Run: headless pygame with SDL's dummy video driver; simulated clock (each Clock.tick advances the game by its frame time, no real sleeping); random seed 0; keys injected as events and as key.get_pressed() state; no mouse input.
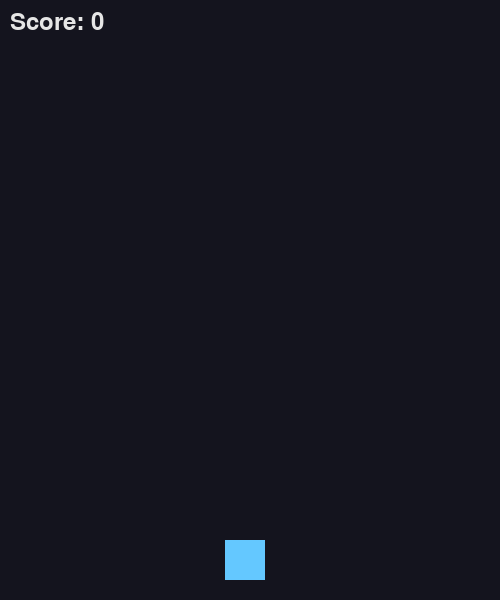
Frame 1 of 4 · flips 1–60 · no input
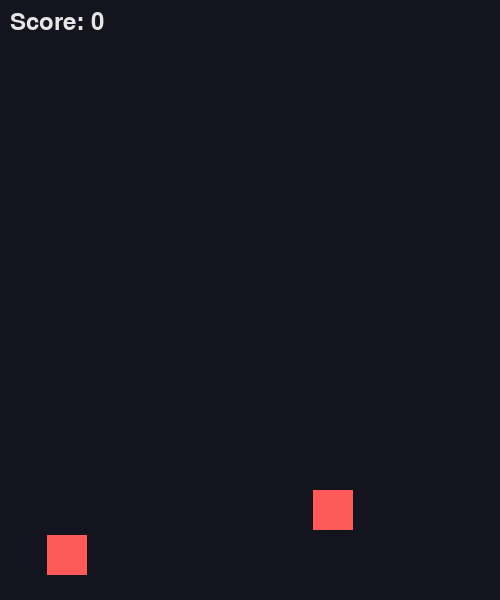
Frame 2 of 4 · flips 61–180 · tapped SPACE, RETURN · held RIGHT (→), D
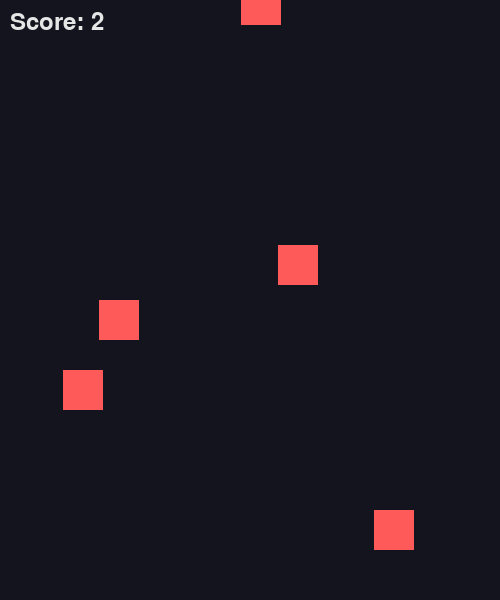
Frame 3 of 4 · flips 181–300 · held DOWN (↓), S
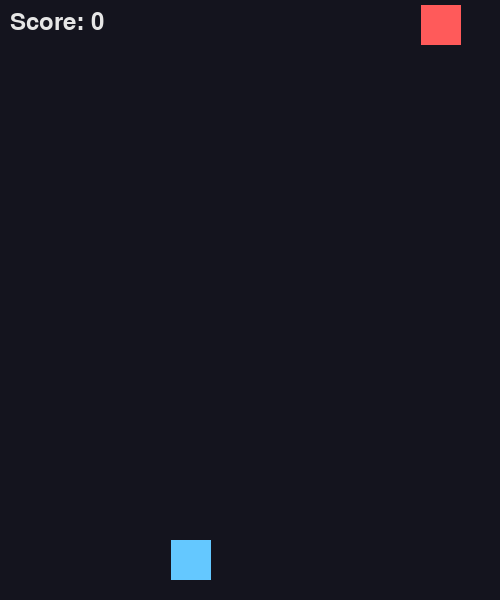
Frame 4 of 4 · flips 301–420 · held LEFT (←), A, UP (↑), W

The pygame program that drew these frames:

import pygame
import random 
import sys

pygame.init()
W, H = 500, 600
win = pygame.display.set_mode((W, H))
pygame.display.set_caption("Dodge the blocks")
clock = pygame.time.Clock()
font = pygame.font.SysFont(None, 36)

player = pygame.Rect(225, 540, 40, 40)
blocks = []
speed = 5
score = 0

def reset():
    global blocks, score
    blocks = []
    score = 0
    player.x = 225

while True:
    clock.tick(60)
    win.fill((20, 20, 30))

    for e in pygame.event.get():
        if e.type == pygame.QUIT:
            pygame.quit()
            sys.exit()

    keys = pygame.key.get_pressed()
    if keys[pygame.K_LEFT] and player.x > 0:
        player.x -= 6
    if keys[pygame.K_RIGHT] and player.y > W - 50:
        player.x += 6

    if random.randint(1, 30) == 1:
        blocks.append(pygame.Rect(random.randint(0, W - 40), -40, 40, 40))

    for b in blocks[:]:
        b.y += speed
        if b.y > H:
            blocks.remove(b)
            score += 1 
        if b.colliderect(player):
            reset()


    pygame.draw.rect(win, (100, 200, 255), player)
    for b in blocks:
        pygame.draw.rect(win, (255, 90, 90), b)

    txt = font.render(f"Score: {score}", True, (230, 230, 230))
    win.blit(txt, (10, 10))
    pygame.display.update()







    
